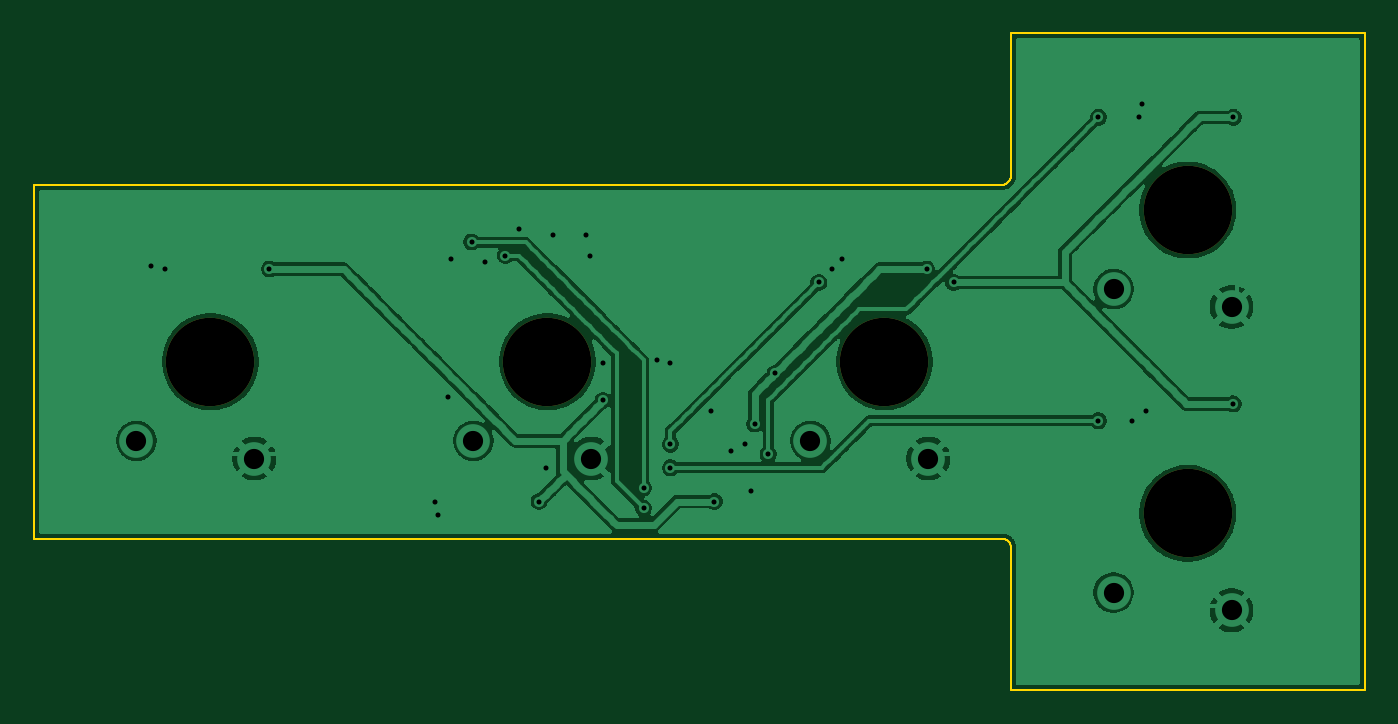
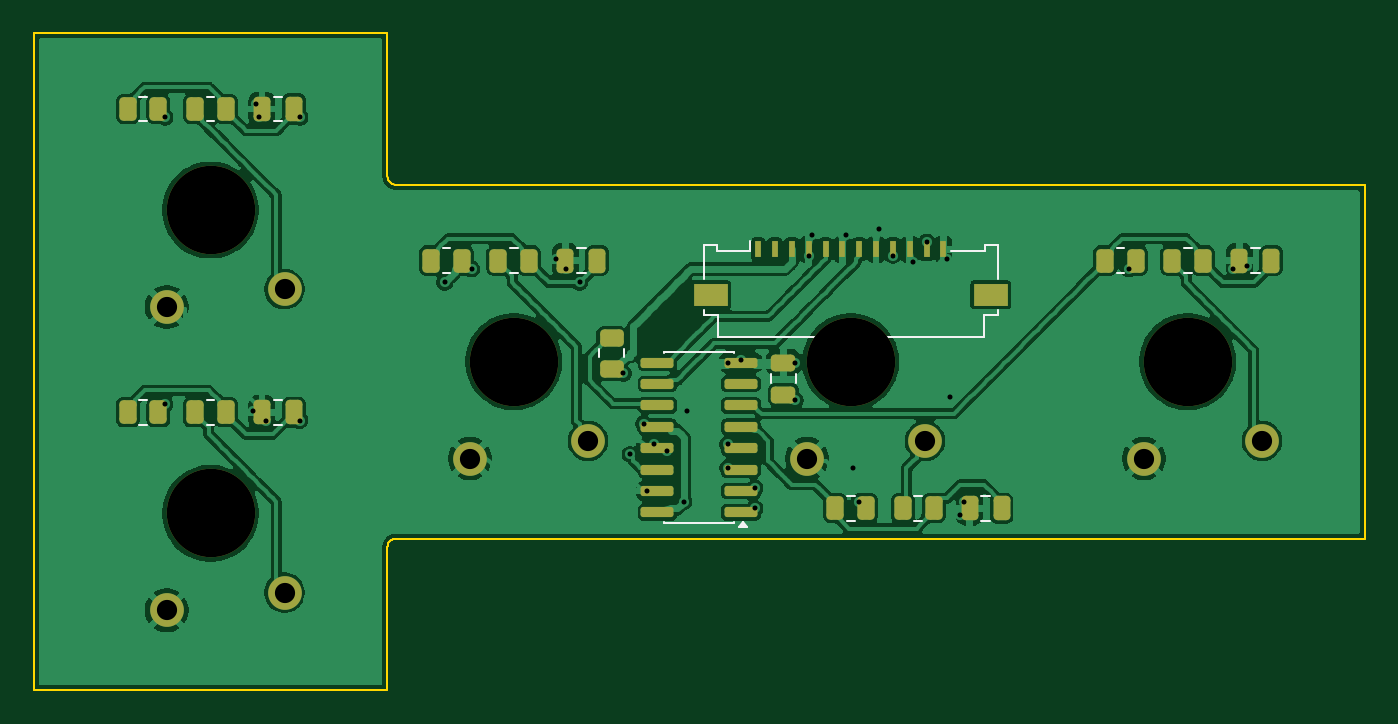
Circuit board: 10 layer files. Board 79.0 x 39.0 mm.
- bottom_copper: key-board-lh-B_Cu.gbr (157969 bytes)
- bottom_mask: key-board-lh-B_Mask.gbr (4435 bytes)
- paste: key-board-lh-B_Paste.gbr (3847 bytes)
- bottom_silk: key-board-lh-B_Silkscreen.gbr (4049 bytes)
- outline: key-board-lh-Edge_Cuts.gbr (1977 bytes)
- top_copper: key-board-lh-F_Cu.gbr (106554 bytes)
- top_mask: key-board-lh-F_Mask.gbr (759 bytes)
- paste: key-board-lh-F_Paste.gbr (495 bytes)
- top_silk: key-board-lh-F_Silkscreen.gbr (496 bytes)
- drill: key-board-lh.drl (1330 bytes)

=== bottom_copper: key-board-lh-B_Cu.gbr (157969 bytes, source omitted) ===
=== bottom_mask: key-board-lh-B_Mask.gbr ===
%TF.GenerationSoftware,KiCad,Pcbnew,9.0.9-9.0.9~ubuntu24.04.1*%
%TF.CreationDate,2026-09-27T02:00:41+00:00*%
%TF.ProjectId,key-board-lh,6b65792d-626f-4617-9264-2d6c682e6b69,rev?*%
%TF.SameCoordinates,Original*%
%TF.FileFunction,Soldermask,Bot*%
%TF.FilePolarity,Negative*%
%FSLAX46Y46*%
G04 Gerber Fmt 4.6, Leading zero omitted, Abs format (unit mm)*
G04 Created by KiCad (PCBNEW 9.0.9-9.0.9~ubuntu24.04.1) date 2026-09-27 02:00:41*
%MOMM*%
%LPD*%
G01*
G04 APERTURE LIST*
G04 Aperture macros list*
%AMRoundRect*
0 Rectangle with rounded corners*
0 $1 Rounding radius*
0 $2 $3 $4 $5 $6 $7 $8 $9 X,Y pos of 4 corners*
0 Add a 4 corners polygon primitive as box body*
4,1,4,$2,$3,$4,$5,$6,$7,$8,$9,$2,$3,0*
0 Add four circle primitives for the rounded corners*
1,1,$1+$1,$2,$3*
1,1,$1+$1,$4,$5*
1,1,$1+$1,$6,$7*
1,1,$1+$1,$8,$9*
0 Add four rect primitives between the rounded corners*
20,1,$1+$1,$2,$3,$4,$5,0*
20,1,$1+$1,$4,$5,$6,$7,0*
20,1,$1+$1,$6,$7,$8,$9,0*
20,1,$1+$1,$8,$9,$2,$3,0*%
G04 Aperture macros list end*
%ADD10C,5.250000*%
%ADD11C,2.000000*%
%ADD12RoundRect,0.250000X-0.262500X-0.450000X0.262500X-0.450000X0.262500X0.450000X-0.262500X0.450000X0*%
%ADD13R,0.400000X1.000000*%
%ADD14R,2.000000X1.300000*%
%ADD15RoundRect,0.250000X0.450000X-0.262500X0.450000X0.262500X-0.450000X0.262500X-0.450000X-0.262500X0*%
%ADD16RoundRect,0.250000X-0.250000X-0.475000X0.250000X-0.475000X0.250000X0.475000X-0.250000X0.475000X0*%
%ADD17RoundRect,0.250000X0.475000X-0.250000X0.475000X0.250000X-0.475000X0.250000X-0.475000X-0.250000X0*%
%ADD18RoundRect,0.150000X-0.825000X-0.150000X0.825000X-0.150000X0.825000X0.150000X-0.825000X0.150000X0*%
G04 APERTURE END LIST*
D10*
%TO.C,SW-LH5*%
X168000000Y-112500000D03*
D11*
X163600000Y-117200000D03*
X170600000Y-118250000D03*
%TD*%
D10*
%TO.C,SW-LH3*%
X150000000Y-121500000D03*
D11*
X145600000Y-126200000D03*
X152600000Y-127250000D03*
%TD*%
D10*
%TO.C,SW-LH4*%
X168000000Y-130500000D03*
D11*
X163600000Y-135200000D03*
X170600000Y-136250000D03*
%TD*%
D10*
%TO.C,SW-LH1*%
X110000000Y-121500000D03*
D11*
X105600000Y-126200000D03*
X112600000Y-127250000D03*
%TD*%
D10*
%TO.C,SW-LH2*%
X130000000Y-121500000D03*
D11*
X125600000Y-126200000D03*
X132600000Y-127250000D03*
%TD*%
D12*
%TO.C,R-KEY-PU-LH1*%
X113087500Y-115500000D03*
X114912500Y-115500000D03*
%TD*%
%TO.C,R-KEY-SER-LH2*%
X125087500Y-130199999D03*
X126912500Y-130199999D03*
%TD*%
D13*
%TO.C,J-CHAIN*%
X135500000Y-114830000D03*
X134500000Y-114830000D03*
X133500000Y-114830000D03*
X132500000Y-114830000D03*
X131500000Y-114830000D03*
X130500000Y-114830000D03*
X129500000Y-114830000D03*
X128500000Y-114830000D03*
X127500000Y-114830000D03*
X126500000Y-114830000D03*
X125500000Y-114830000D03*
X124500000Y-114830000D03*
D14*
X138300000Y-117530000D03*
X121700000Y-117530000D03*
%TD*%
D12*
%TO.C,R-KEY-SER-LH3*%
X149087500Y-115500000D03*
X150912500Y-115500000D03*
%TD*%
D15*
%TO.C,R-KEY-PU-FREE3*%
X144200000Y-121912500D03*
X144200000Y-120087500D03*
%TD*%
D12*
%TO.C,R-KEY-PU-LH2*%
X129087500Y-130199999D03*
X130912500Y-130199999D03*
%TD*%
D16*
%TO.C,C-KEY-LH1*%
X105050000Y-115500000D03*
X106950000Y-115500000D03*
%TD*%
%TO.C,C-KEY-LH4*%
X163050000Y-124500000D03*
X164950000Y-124500000D03*
%TD*%
%TO.C,C-KEY-LH3*%
X145050000Y-115500000D03*
X146950000Y-115500000D03*
%TD*%
D17*
%TO.C,C-DECOUPLE-165-LH*%
X134000000Y-123450000D03*
X134000000Y-121550000D03*
%TD*%
D12*
%TO.C,R-KEY-PU-LH5*%
X171087500Y-106500000D03*
X172912500Y-106500000D03*
%TD*%
%TO.C,R-KEY-PU-LH3*%
X153087500Y-115500000D03*
X154912500Y-115500000D03*
%TD*%
D16*
%TO.C,C-KEY-LH2*%
X121050000Y-130199999D03*
X122950000Y-130199999D03*
%TD*%
%TO.C,C-KEY-LH5*%
X163050000Y-106500000D03*
X164950000Y-106500000D03*
%TD*%
D12*
%TO.C,R-KEY-SER-LH5*%
X167087500Y-106500000D03*
X168912500Y-106500000D03*
%TD*%
%TO.C,R-KEY-PU-LH4*%
X171087500Y-124500000D03*
X172912500Y-124500000D03*
%TD*%
%TO.C,R-KEY-SER-LH1*%
X109087500Y-115500000D03*
X110912500Y-115500000D03*
%TD*%
%TO.C,R-KEY-SER-LH4*%
X167087500Y-124500000D03*
X168912500Y-124500000D03*
%TD*%
D18*
%TO.C,U-KEYS-LH*%
X136525000Y-130445000D03*
X136525000Y-129175000D03*
X136525000Y-127905000D03*
X136525000Y-126635000D03*
X136525000Y-125365000D03*
X136525000Y-124095000D03*
X136525000Y-122825000D03*
X136525000Y-121555000D03*
X141475000Y-121555000D03*
X141475000Y-122825000D03*
X141475000Y-124095000D03*
X141475000Y-125365000D03*
X141475000Y-126635000D03*
X141475000Y-127905000D03*
X141475000Y-129175000D03*
X141475000Y-130445000D03*
%TD*%
M02*

=== paste: key-board-lh-B_Paste.gbr ===
%TF.GenerationSoftware,KiCad,Pcbnew,9.0.9-9.0.9~ubuntu24.04.1*%
%TF.CreationDate,2026-09-27T02:00:41+00:00*%
%TF.ProjectId,key-board-lh,6b65792d-626f-4617-9264-2d6c682e6b69,rev?*%
%TF.SameCoordinates,Original*%
%TF.FileFunction,Paste,Bot*%
%TF.FilePolarity,Positive*%
%FSLAX46Y46*%
G04 Gerber Fmt 4.6, Leading zero omitted, Abs format (unit mm)*
G04 Created by KiCad (PCBNEW 9.0.9-9.0.9~ubuntu24.04.1) date 2026-09-27 02:00:41*
%MOMM*%
%LPD*%
G01*
G04 APERTURE LIST*
G04 Aperture macros list*
%AMRoundRect*
0 Rectangle with rounded corners*
0 $1 Rounding radius*
0 $2 $3 $4 $5 $6 $7 $8 $9 X,Y pos of 4 corners*
0 Add a 4 corners polygon primitive as box body*
4,1,4,$2,$3,$4,$5,$6,$7,$8,$9,$2,$3,0*
0 Add four circle primitives for the rounded corners*
1,1,$1+$1,$2,$3*
1,1,$1+$1,$4,$5*
1,1,$1+$1,$6,$7*
1,1,$1+$1,$8,$9*
0 Add four rect primitives between the rounded corners*
20,1,$1+$1,$2,$3,$4,$5,0*
20,1,$1+$1,$4,$5,$6,$7,0*
20,1,$1+$1,$6,$7,$8,$9,0*
20,1,$1+$1,$8,$9,$2,$3,0*%
G04 Aperture macros list end*
%ADD10RoundRect,0.250000X-0.262500X-0.450000X0.262500X-0.450000X0.262500X0.450000X-0.262500X0.450000X0*%
%ADD11R,0.400000X1.000000*%
%ADD12R,2.000000X1.300000*%
%ADD13RoundRect,0.250000X0.450000X-0.262500X0.450000X0.262500X-0.450000X0.262500X-0.450000X-0.262500X0*%
%ADD14RoundRect,0.250000X-0.250000X-0.475000X0.250000X-0.475000X0.250000X0.475000X-0.250000X0.475000X0*%
%ADD15RoundRect,0.250000X0.475000X-0.250000X0.475000X0.250000X-0.475000X0.250000X-0.475000X-0.250000X0*%
%ADD16RoundRect,0.150000X-0.825000X-0.150000X0.825000X-0.150000X0.825000X0.150000X-0.825000X0.150000X0*%
G04 APERTURE END LIST*
D10*
%TO.C,R-KEY-PU-LH1*%
X113087500Y-115500000D03*
X114912500Y-115500000D03*
%TD*%
%TO.C,R-KEY-SER-LH2*%
X125087500Y-130199999D03*
X126912500Y-130199999D03*
%TD*%
D11*
%TO.C,J-CHAIN*%
X135500000Y-114830000D03*
X134500000Y-114830000D03*
X133500000Y-114830000D03*
X132500000Y-114830000D03*
X131500000Y-114830000D03*
X130500000Y-114830000D03*
X129500000Y-114830000D03*
X128500000Y-114830000D03*
X127500000Y-114830000D03*
X126500000Y-114830000D03*
X125500000Y-114830000D03*
X124500000Y-114830000D03*
D12*
X138300000Y-117530000D03*
X121700000Y-117530000D03*
%TD*%
D10*
%TO.C,R-KEY-SER-LH3*%
X149087500Y-115500000D03*
X150912500Y-115500000D03*
%TD*%
D13*
%TO.C,R-KEY-PU-FREE3*%
X144200000Y-121912500D03*
X144200000Y-120087500D03*
%TD*%
D10*
%TO.C,R-KEY-PU-LH2*%
X129087500Y-130199999D03*
X130912500Y-130199999D03*
%TD*%
D14*
%TO.C,C-KEY-LH1*%
X105050000Y-115500000D03*
X106950000Y-115500000D03*
%TD*%
%TO.C,C-KEY-LH4*%
X163050000Y-124500000D03*
X164950000Y-124500000D03*
%TD*%
%TO.C,C-KEY-LH3*%
X145050000Y-115500000D03*
X146950000Y-115500000D03*
%TD*%
D15*
%TO.C,C-DECOUPLE-165-LH*%
X134000000Y-123450000D03*
X134000000Y-121550000D03*
%TD*%
D10*
%TO.C,R-KEY-PU-LH5*%
X171087500Y-106500000D03*
X172912500Y-106500000D03*
%TD*%
%TO.C,R-KEY-PU-LH3*%
X153087500Y-115500000D03*
X154912500Y-115500000D03*
%TD*%
D14*
%TO.C,C-KEY-LH2*%
X121050000Y-130199999D03*
X122950000Y-130199999D03*
%TD*%
%TO.C,C-KEY-LH5*%
X163050000Y-106500000D03*
X164950000Y-106500000D03*
%TD*%
D10*
%TO.C,R-KEY-SER-LH5*%
X167087500Y-106500000D03*
X168912500Y-106500000D03*
%TD*%
%TO.C,R-KEY-PU-LH4*%
X171087500Y-124500000D03*
X172912500Y-124500000D03*
%TD*%
%TO.C,R-KEY-SER-LH1*%
X109087500Y-115500000D03*
X110912500Y-115500000D03*
%TD*%
%TO.C,R-KEY-SER-LH4*%
X167087500Y-124500000D03*
X168912500Y-124500000D03*
%TD*%
D16*
%TO.C,U-KEYS-LH*%
X136525000Y-130445000D03*
X136525000Y-129175000D03*
X136525000Y-127905000D03*
X136525000Y-126635000D03*
X136525000Y-125365000D03*
X136525000Y-124095000D03*
X136525000Y-122825000D03*
X136525000Y-121555000D03*
X141475000Y-121555000D03*
X141475000Y-122825000D03*
X141475000Y-124095000D03*
X141475000Y-125365000D03*
X141475000Y-126635000D03*
X141475000Y-127905000D03*
X141475000Y-129175000D03*
X141475000Y-130445000D03*
%TD*%
M02*

=== bottom_silk: key-board-lh-B_Silkscreen.gbr ===
%TF.GenerationSoftware,KiCad,Pcbnew,9.0.9-9.0.9~ubuntu24.04.1*%
%TF.CreationDate,2026-09-27T02:00:41+00:00*%
%TF.ProjectId,key-board-lh,6b65792d-626f-4617-9264-2d6c682e6b69,rev?*%
%TF.SameCoordinates,Original*%
%TF.FileFunction,Legend,Bot*%
%TF.FilePolarity,Positive*%
%FSLAX46Y46*%
G04 Gerber Fmt 4.6, Leading zero omitted, Abs format (unit mm)*
G04 Created by KiCad (PCBNEW 9.0.9-9.0.9~ubuntu24.04.1) date 2026-09-27 02:00:41*
%MOMM*%
%LPD*%
G01*
G04 APERTURE LIST*
%ADD10C,0.120000*%
G04 APERTURE END LIST*
D10*
%TO.C,R-KEY-PU-LH1*%
X113772936Y-114765000D02*
X114227064Y-114765000D01*
X113772936Y-116235000D02*
X114227064Y-116235000D01*
%TO.C,R-KEY-SER-LH2*%
X125772936Y-129464999D02*
X126227064Y-129464999D01*
X125772936Y-130934999D02*
X126227064Y-130934999D01*
%TO.C,J-CHAIN*%
X121290000Y-114570000D02*
X122060000Y-114570000D01*
X121290000Y-116620000D02*
X121290000Y-114570000D01*
X121290000Y-118740000D02*
X121290000Y-118440000D01*
X122060000Y-114570000D02*
X122060000Y-114920000D01*
X122060000Y-114920000D02*
X124040000Y-114920000D01*
X122090000Y-118740000D02*
X121290000Y-118740000D01*
X122090000Y-120040000D02*
X122090000Y-118740000D01*
X135960000Y-114330000D02*
X135960000Y-114920000D01*
X135960000Y-114920000D02*
X137940000Y-114920000D01*
X137910000Y-118740000D02*
X137910000Y-120040000D01*
X137910000Y-120040000D02*
X122090000Y-120040000D01*
X137940000Y-114570000D02*
X138710000Y-114570000D01*
X137940000Y-114920000D02*
X137940000Y-114570000D01*
X138710000Y-114570000D02*
X138710000Y-116620000D01*
X138710000Y-118440000D02*
X138710000Y-118740000D01*
X138710000Y-118740000D02*
X137910000Y-118740000D01*
%TO.C,R-KEY-SER-LH3*%
X149772936Y-114765000D02*
X150227064Y-114765000D01*
X149772936Y-116235000D02*
X150227064Y-116235000D01*
%TO.C,R-KEY-PU-FREE3*%
X143465000Y-121227064D02*
X143465000Y-120772936D01*
X144935000Y-121227064D02*
X144935000Y-120772936D01*
%TO.C,R-KEY-PU-LH2*%
X129772936Y-129464999D02*
X130227064Y-129464999D01*
X129772936Y-130934999D02*
X130227064Y-130934999D01*
%TO.C,C-KEY-LH1*%
X105738748Y-114765000D02*
X106261252Y-114765000D01*
X105738748Y-116235000D02*
X106261252Y-116235000D01*
%TO.C,C-KEY-LH4*%
X163738748Y-123765000D02*
X164261252Y-123765000D01*
X163738748Y-125235000D02*
X164261252Y-125235000D01*
%TO.C,C-KEY-LH3*%
X145738748Y-114765000D02*
X146261252Y-114765000D01*
X145738748Y-116235000D02*
X146261252Y-116235000D01*
%TO.C,C-DECOUPLE-165-LH*%
X133265000Y-122761252D02*
X133265000Y-122238748D01*
X134735000Y-122761252D02*
X134735000Y-122238748D01*
%TO.C,R-KEY-PU-LH5*%
X171772936Y-105765000D02*
X172227064Y-105765000D01*
X171772936Y-107235000D02*
X172227064Y-107235000D01*
%TO.C,R-KEY-PU-LH3*%
X153772936Y-114765000D02*
X154227064Y-114765000D01*
X153772936Y-116235000D02*
X154227064Y-116235000D01*
%TO.C,C-KEY-LH2*%
X121738748Y-129464999D02*
X122261252Y-129464999D01*
X121738748Y-130934999D02*
X122261252Y-130934999D01*
%TO.C,C-KEY-LH5*%
X163738748Y-105765000D02*
X164261252Y-105765000D01*
X163738748Y-107235000D02*
X164261252Y-107235000D01*
%TO.C,R-KEY-SER-LH5*%
X167772936Y-105765000D02*
X168227064Y-105765000D01*
X167772936Y-107235000D02*
X168227064Y-107235000D01*
%TO.C,R-KEY-PU-LH4*%
X171772936Y-123765000D02*
X172227064Y-123765000D01*
X171772936Y-125235000D02*
X172227064Y-125235000D01*
%TO.C,R-KEY-SER-LH1*%
X109772936Y-114765000D02*
X110227064Y-114765000D01*
X109772936Y-116235000D02*
X110227064Y-116235000D01*
%TO.C,R-KEY-SER-LH4*%
X167772936Y-123765000D02*
X168227064Y-123765000D01*
X167772936Y-125235000D02*
X168227064Y-125235000D01*
%TO.C,U-KEYS-LH*%
X136940000Y-120940000D02*
X136940000Y-120995000D01*
X136940000Y-131005000D02*
X136940000Y-131060000D01*
X136940000Y-131060000D02*
X141060000Y-131060000D01*
X141060000Y-120940000D02*
X136940000Y-120940000D01*
X141060000Y-120995000D02*
X141060000Y-120940000D01*
X141060000Y-131060000D02*
X141060000Y-131005000D01*
X136640000Y-131340000D02*
X136160000Y-131340000D01*
X136400000Y-131010000D01*
X136640000Y-131340000D01*
G36*
X136640000Y-131340000D02*
G01*
X136160000Y-131340000D01*
X136400000Y-131010000D01*
X136640000Y-131340000D01*
G37*
%TD*%
M02*

=== outline: key-board-lh-Edge_Cuts.gbr ===
%TF.GenerationSoftware,KiCad,Pcbnew,9.0.9-9.0.9~ubuntu24.04.1*%
%TF.CreationDate,2026-09-27T02:00:41+00:00*%
%TF.ProjectId,key-board-lh,6b65792d-626f-4617-9264-2d6c682e6b69,rev?*%
%TF.SameCoordinates,Original*%
%TF.FileFunction,Profile,NP*%
%FSLAX46Y46*%
G04 Gerber Fmt 4.6, Leading zero omitted, Abs format (unit mm)*
G04 Created by KiCad (PCBNEW 9.0.9-9.0.9~ubuntu24.04.1) date 2026-09-27 02:00:41*
%MOMM*%
%LPD*%
G01*
G04 APERTURE LIST*
%TA.AperFunction,Profile*%
%ADD10C,0.100000*%
%TD*%
G04 APERTURE END LIST*
D10*
X99500000Y-111000000D02*
X99500000Y-132000000D01*
X99500000Y-132000000D02*
X157000000Y-132000000D01*
X157000000Y-111000000D02*
X99500000Y-111000000D01*
X157000000Y-132000000D02*
X157078199Y-132006100D01*
X157078199Y-110993900D02*
X157000000Y-111000000D01*
X157078199Y-132006100D02*
X157154499Y-132024499D01*
X157154499Y-110975500D02*
X157078199Y-110993900D01*
X157154499Y-132024499D02*
X157227000Y-132054499D01*
X157227000Y-110945500D02*
X157154499Y-110975500D01*
X157227000Y-132054499D02*
X157293900Y-132095500D01*
X157293900Y-110904500D02*
X157227000Y-110945500D01*
X157293900Y-132095500D02*
X157353500Y-132146500D01*
X157353500Y-110853500D02*
X157293900Y-110904500D01*
X157353500Y-132146500D02*
X157404499Y-132206099D01*
X157404499Y-110793900D02*
X157353500Y-110853500D01*
X157404499Y-132206099D02*
X157445499Y-132273000D01*
X157445499Y-110727000D02*
X157404499Y-110793900D01*
X157445499Y-132273000D02*
X157475500Y-132345500D01*
X157475500Y-110654500D02*
X157445499Y-110727000D01*
X157475500Y-132345500D02*
X157493900Y-132421799D01*
X157493900Y-110578200D02*
X157475500Y-110654500D01*
X157493900Y-132421799D02*
X157500000Y-132500000D01*
X157500000Y-102000000D02*
X157500000Y-110500000D01*
X157500000Y-110500000D02*
X157493900Y-110578200D01*
X157500000Y-132500000D02*
X157500000Y-141000000D01*
X157500000Y-141000000D02*
X178500000Y-141000000D01*
X178500000Y-102000000D02*
X157500000Y-102000000D01*
X178500000Y-141000000D02*
X178500000Y-102000000D01*
M02*

=== top_copper: key-board-lh-F_Cu.gbr (106554 bytes, source omitted) ===
=== top_mask: key-board-lh-F_Mask.gbr ===
%TF.GenerationSoftware,KiCad,Pcbnew,9.0.9-9.0.9~ubuntu24.04.1*%
%TF.CreationDate,2026-09-27T02:00:41+00:00*%
%TF.ProjectId,key-board-lh,6b65792d-626f-4617-9264-2d6c682e6b69,rev?*%
%TF.SameCoordinates,Original*%
%TF.FileFunction,Soldermask,Top*%
%TF.FilePolarity,Negative*%
%FSLAX46Y46*%
G04 Gerber Fmt 4.6, Leading zero omitted, Abs format (unit mm)*
G04 Created by KiCad (PCBNEW 9.0.9-9.0.9~ubuntu24.04.1) date 2026-09-27 02:00:41*
%MOMM*%
%LPD*%
G01*
G04 APERTURE LIST*
%ADD10C,5.250000*%
G04 APERTURE END LIST*
D10*
%TO.C,SW-LH5*%
X168000000Y-112500000D03*
%TD*%
%TO.C,SW-LH3*%
X150000000Y-121500000D03*
%TD*%
%TO.C,SW-LH4*%
X168000000Y-130500000D03*
%TD*%
%TO.C,SW-LH1*%
X110000000Y-121500000D03*
%TD*%
%TO.C,SW-LH2*%
X130000000Y-121500000D03*
%TD*%
M02*

=== paste: key-board-lh-F_Paste.gbr ===
%TF.GenerationSoftware,KiCad,Pcbnew,9.0.9-9.0.9~ubuntu24.04.1*%
%TF.CreationDate,2026-09-27T02:00:41+00:00*%
%TF.ProjectId,key-board-lh,6b65792d-626f-4617-9264-2d6c682e6b69,rev?*%
%TF.SameCoordinates,Original*%
%TF.FileFunction,Paste,Top*%
%TF.FilePolarity,Positive*%
%FSLAX46Y46*%
G04 Gerber Fmt 4.6, Leading zero omitted, Abs format (unit mm)*
G04 Created by KiCad (PCBNEW 9.0.9-9.0.9~ubuntu24.04.1) date 2026-09-27 02:00:41*
%MOMM*%
%LPD*%
G01*
G04 APERTURE LIST*
G04 APERTURE END LIST*
M02*

=== top_silk: key-board-lh-F_Silkscreen.gbr ===
%TF.GenerationSoftware,KiCad,Pcbnew,9.0.9-9.0.9~ubuntu24.04.1*%
%TF.CreationDate,2026-09-27T02:00:41+00:00*%
%TF.ProjectId,key-board-lh,6b65792d-626f-4617-9264-2d6c682e6b69,rev?*%
%TF.SameCoordinates,Original*%
%TF.FileFunction,Legend,Top*%
%TF.FilePolarity,Positive*%
%FSLAX46Y46*%
G04 Gerber Fmt 4.6, Leading zero omitted, Abs format (unit mm)*
G04 Created by KiCad (PCBNEW 9.0.9-9.0.9~ubuntu24.04.1) date 2026-09-27 02:00:41*
%MOMM*%
%LPD*%
G01*
G04 APERTURE LIST*
G04 APERTURE END LIST*
M02*

=== drill: key-board-lh.drl ===
M48
; DRILL file {KiCad 9.0.9-9.0.9~ubuntu24.04.1} date 2026-09-27T02:00:42+0000
; FORMAT={-:-/ absolute / metric / decimal}
; #@! TF.CreationDate,2026-09-27T02:00:42+00:00
; #@! TF.GenerationSoftware,Kicad,Pcbnew,9.0.9-9.0.9~ubuntu24.04.1
; #@! TF.FileFunction,MixedPlating,1,2
FMAT,2
METRIC
; #@! TA.AperFunction,Plated,PTH,ViaDrill
T1C0.300
; #@! TA.AperFunction,Plated,PTH,ComponentDrill
T2C1.200
; #@! TA.AperFunction,NonPlated,NPTH,ComponentDrill
T3C5.250
%
G90
G05
T1
X106.5Y-115.8
X107.3Y-116.0
X113.5Y-116.0
X123.3Y-129.8
X123.5Y-130.6
X124.1Y-123.6
X124.3Y-115.4
X125.5Y-114.4
X126.3Y-115.6
X127.5Y-115.2
X128.3Y-113.6
X129.5Y-129.8
X129.9Y-127.8
X130.3Y-114.0
X132.3Y-114.0
X132.5Y-115.2
X133.3Y-121.6
X133.3Y-123.8
X135.7Y-129.0
X135.7Y-130.2
X136.5Y-121.4
X137.3Y-121.6
X137.3Y-126.4
X137.3Y-127.8
X139.7Y-124.4
X139.9Y-129.8
X140.9Y-126.8
X141.7Y-126.4
X142.1Y-129.2
X142.3Y-125.2
X143.1Y-127.0
X143.5Y-122.2
X146.1Y-116.8
X146.9Y-116.0
X147.5Y-115.4
X152.5Y-116.0
X154.1Y-116.8
X162.7Y-107.0
X162.7Y-125.0
X164.7Y-125.0
X165.1Y-107.0
X165.3Y-106.2
X165.5Y-124.4
X170.7Y-107.0
X170.7Y-124.0
T2
X105.6Y-126.2
X112.6Y-127.25
X125.6Y-126.2
X132.6Y-127.25
X145.6Y-126.2
X152.6Y-127.25
X163.6Y-117.2
X163.6Y-135.2
X170.6Y-118.25
X170.6Y-136.25
T3
X110.0Y-121.5
X130.0Y-121.5
X150.0Y-121.5
X168.0Y-112.5
X168.0Y-130.5
M30
